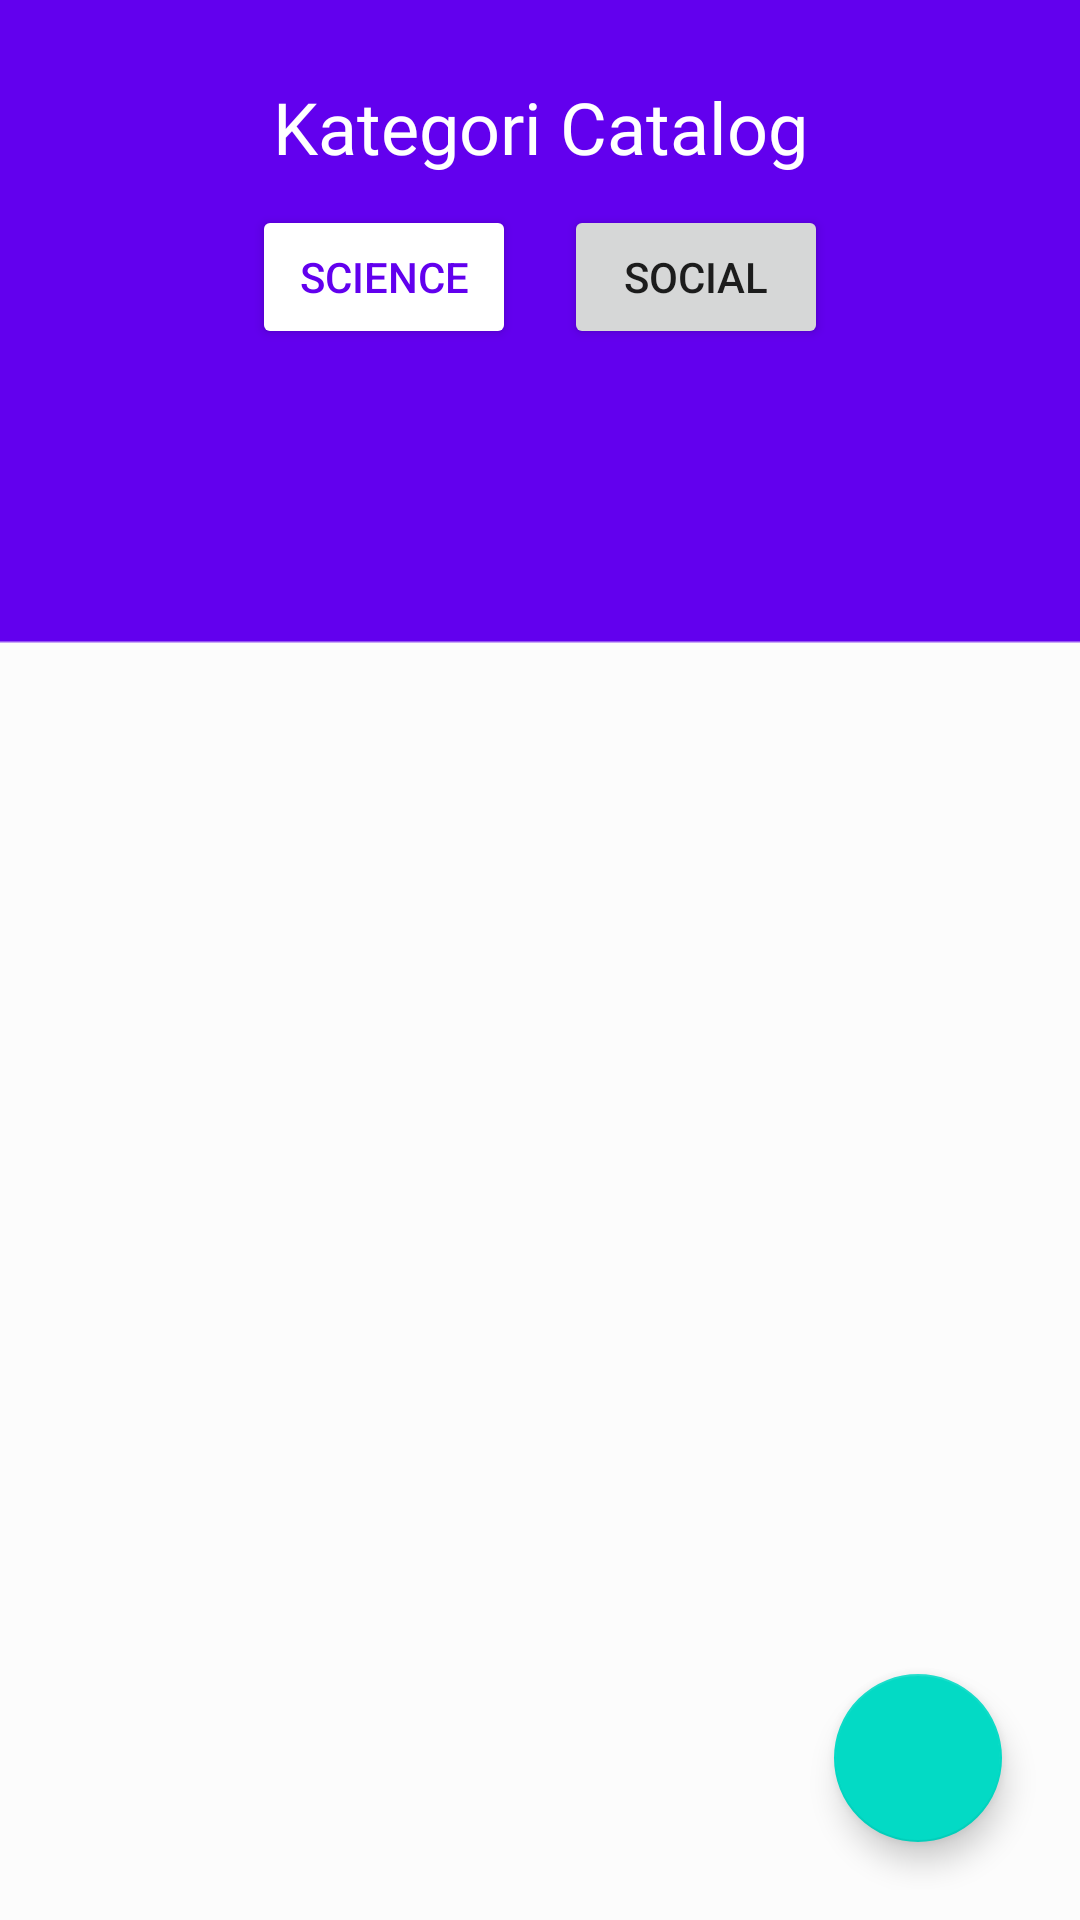

Produce the Android XML layout that renders to this screen, including the resource entries it uses.
<!-- AndroidManifest.xml: application theme Theme.GadgetLog -->
<!-- res/layout/activity_list_kategori.xml -->
<?xml version="1.0" encoding="utf-8"?>
<LinearLayout xmlns:android="http://schemas.android.com/apk/res/android"
    xmlns:app="http://schemas.android.com/apk/res-auto"
    xmlns:tools="http://schemas.android.com/tools"
    android:layout_width="match_parent"
    android:layout_height="match_parent"
    tools:context=".ListKategoriActivity"
    android:orientation="vertical"
    android:gravity="center"
    android:layout_gravity="center"
    android:padding="10dp"
    android:background="@drawable/android_small___1_1_">

    <TextView
        android:id="@+id/tvTitle"
        android:layout_width="match_parent"
        android:layout_height="wrap_content"
        android:text="Kategori Catalog"
        android:textAlignment="center"
        android:textSize="24dp"
        android:layout_marginBottom="10dp"
        android:fontFamily="@font/poppins_semibold"
        android:textColor="@color/white"
        android:layout_marginTop="16dp"/>

    <LinearLayout
        android:layout_width="match_parent"
        android:layout_height="wrap_content"
        android:orientation="horizontal"
        android:layout_gravity="center"
        android:gravity="center">
        <Button
            android:id="@+id/btnScience"
            android:layout_width="wrap_content"
            android:layout_height="wrap_content"
            android:text="SCIENCE"
            android:layout_marginEnd="16dp"
            android:backgroundTint="@color/white"
            android:textColor="@color/purple_500"/>
        <Button
            android:id="@+id/btnSocial"
            android:layout_width="wrap_content"
            android:layout_height="wrap_content"
            android:text="SOCIAL"/>
    </LinearLayout>

    <androidx.coordinatorlayout.widget.CoordinatorLayout
        android:layout_width="match_parent"
        android:layout_height="match_parent">

        <androidx.recyclerview.widget.RecyclerView
            android:id="@+id/rvKategori"
            android:layout_width="match_parent"
            android:layout_height="wrap_content" />

        <com.google.android.material.floatingactionbutton.FloatingActionButton
            android:id="@+id/btnAddKategori"
            android:layout_width="wrap_content"
            android:layout_height="wrap_content"
            android:layout_gravity="bottom|right"
            android:layout_margin="16dp"
            app:srcCompat="@drawable/ic_baseline_add_24"/>
    </androidx.coordinatorlayout.widget.CoordinatorLayout>

</LinearLayout>
<!-- resources referenced by this layout -->
<resources>
  <!-- drawable android_small___1_1_: png bitmap (drawable, 2381 bytes) -->
  <style name="Theme.GadgetLog" parent="Theme.MaterialComponents.DayNight.DarkActionBar">
          
          <item name="colorPrimary">@color/purple_500</item>
          <item name="colorPrimaryVariant">@color/purple_700</item>
          <item name="colorOnPrimary">@color/white</item>
          
          <item name="colorSecondary">@color/teal_200</item>
          <item name="colorSecondaryVariant">@color/teal_700</item>
          <item name="colorOnSecondary">@color/black</item>
          
          <item name="android:statusBarColor">?attr/colorPrimaryVariant</item>
          
      </style>
  <!-- not gathered from this repository: default colours our renderer supplied (Android Studio template values) -->
  <color name="purple_500">#FF6200EE</color>
  <color name="purple_700">#FF3700B3</color>
  <color name="teal_200">#FF03DAC5</color>
  <color name="teal_700">#FF018786</color>
  <color name="black">#FF000000</color>
  <color name="white">#FFFFFFFF</color>
</resources>
